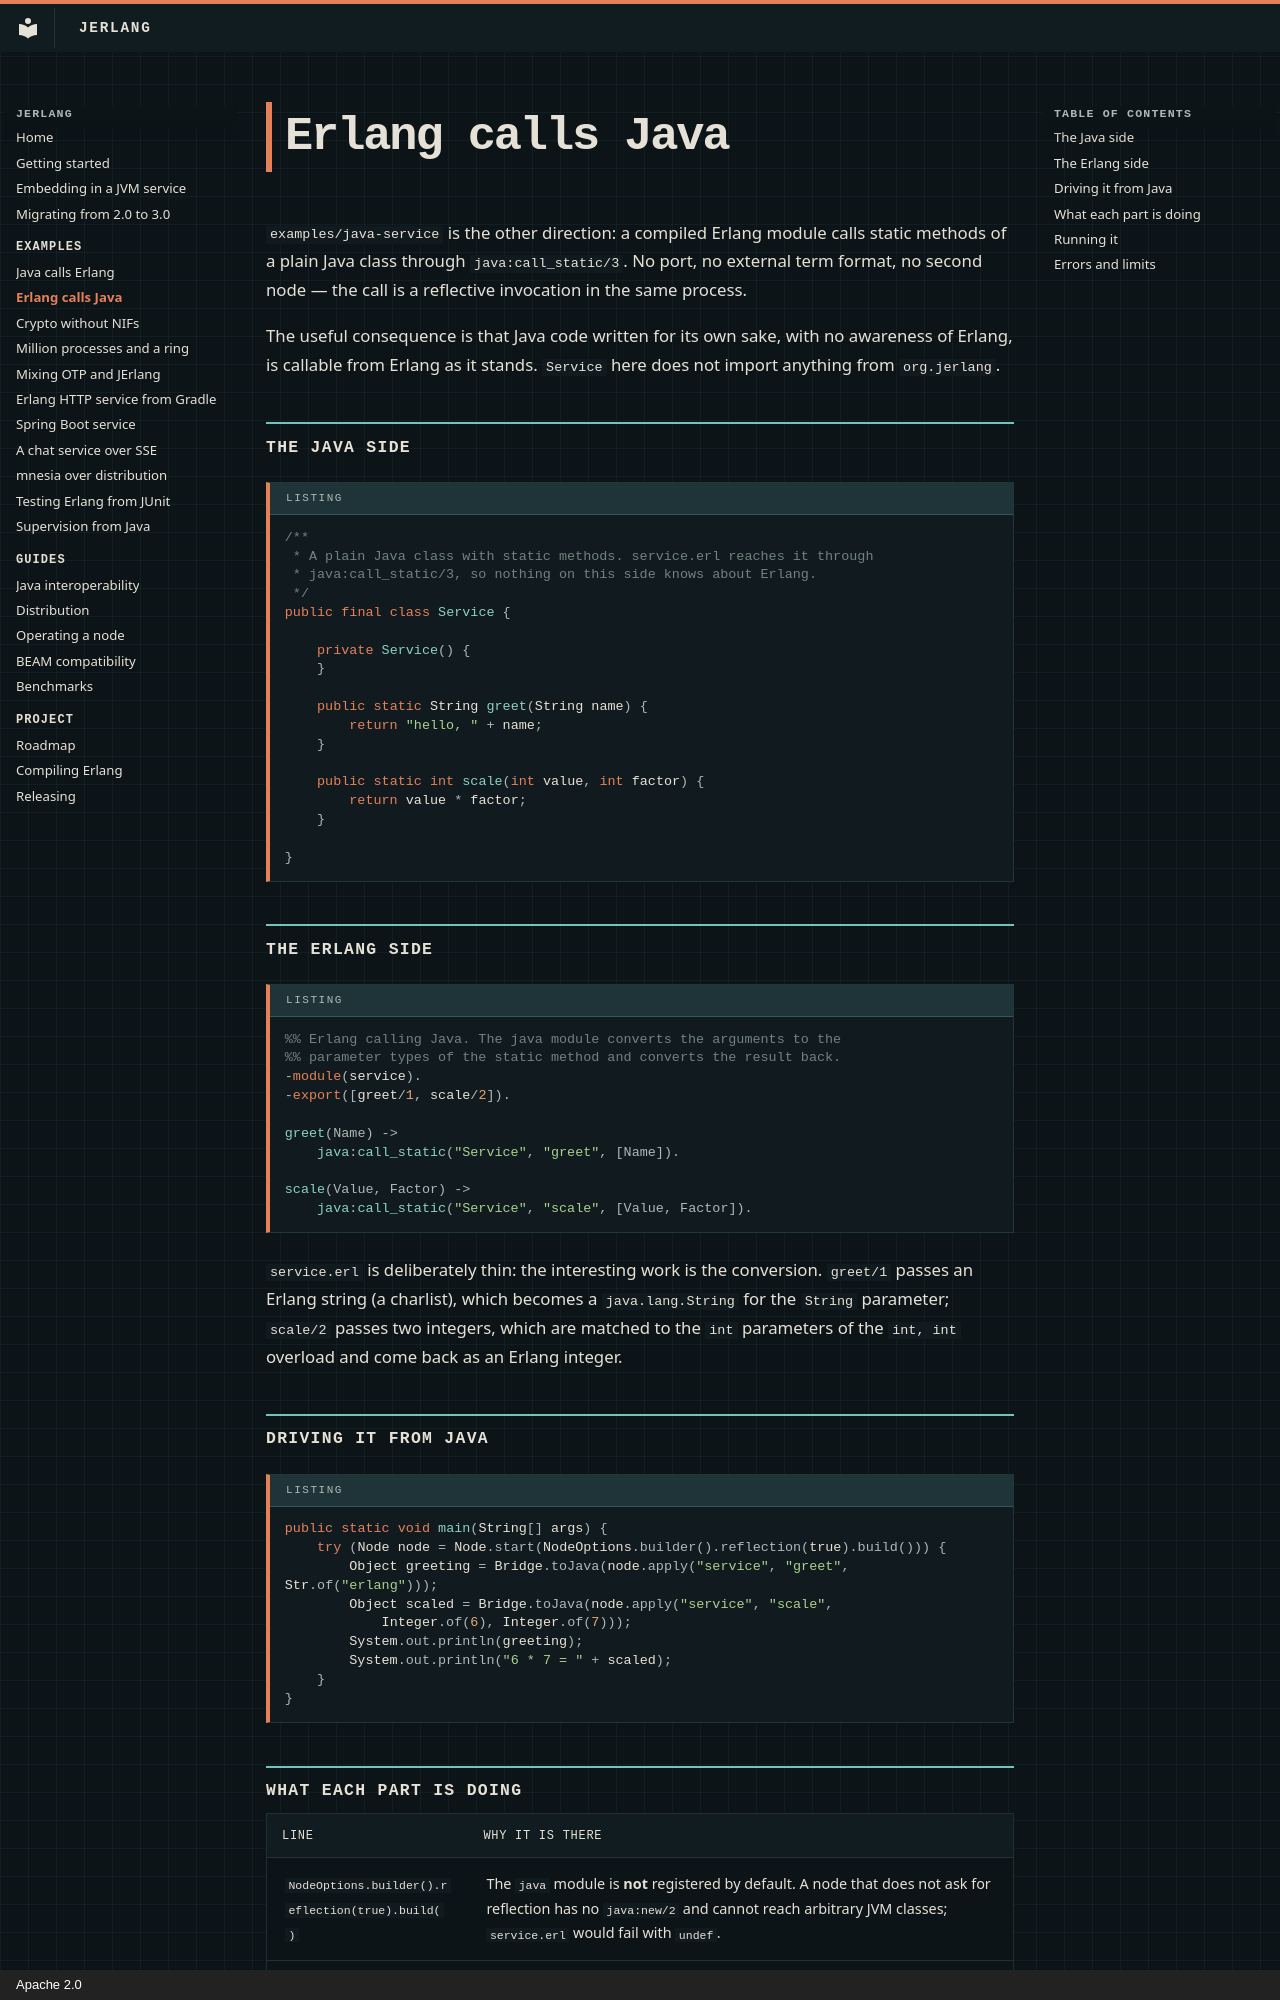

repository: slayyyyer/jerlang · page: examples/java-service/index.html · generator: mkdocs · copyright: Apache 2.0

# Erlang calls Java

`examples/java-service` is the other direction: a compiled Erlang module calls
static methods of a plain Java class through `java:call_static/3`. No port, no
external term format, no second node — the call is a reflective invocation in
the same process.

The useful consequence is that Java code written for its own sake, with no
awareness of Erlang, is callable from Erlang as it stands. `Service` here does
not import anything from `org.jerlang`.

## The Java side

```java
/**
 * A plain Java class with static methods. service.erl reaches it through
 * java:call_static/3, so nothing on this side knows about Erlang.
 */
public final class Service {

    private Service() {
    }

    public static String greet(String name) {
        return "hello, " + name;
    }

    public static int scale(int value, int factor) {
        return value * factor;
    }

}
```

## The Erlang side

```erlang
%% Erlang calling Java. The java module converts the arguments to the
%% parameter types of the static method and converts the result back.
-module(service).
-export([greet/1, scale/2]).

greet(Name) ->
    java:call_static("Service", "greet", [Name]).

scale(Value, Factor) ->
    java:call_static("Service", "scale", [Value, Factor]).
```

`service.erl` is deliberately thin: the interesting work is the conversion.
`greet/1` passes an Erlang string (a charlist), which becomes a `java.lang.String`
for the `String` parameter; `scale/2` passes two integers, which are matched to
the `int` parameters of the `int, int` overload and come back as an Erlang
integer.

## Driving it from Java

```java
public static void main(String[] args) {
    try (Node node = Node.start(NodeOptions.builder().reflection(true).build())) {
        Object greeting = Bridge.toJava(node.apply("service", "greet", Str.of("erlang")));
        Object scaled = Bridge.toJava(node.apply("service", "scale",
            Integer.of(6), Integer.of(7)));
        System.out.println(greeting);
        System.out.println("6 * 7 = " + scaled);
    }
}
```
